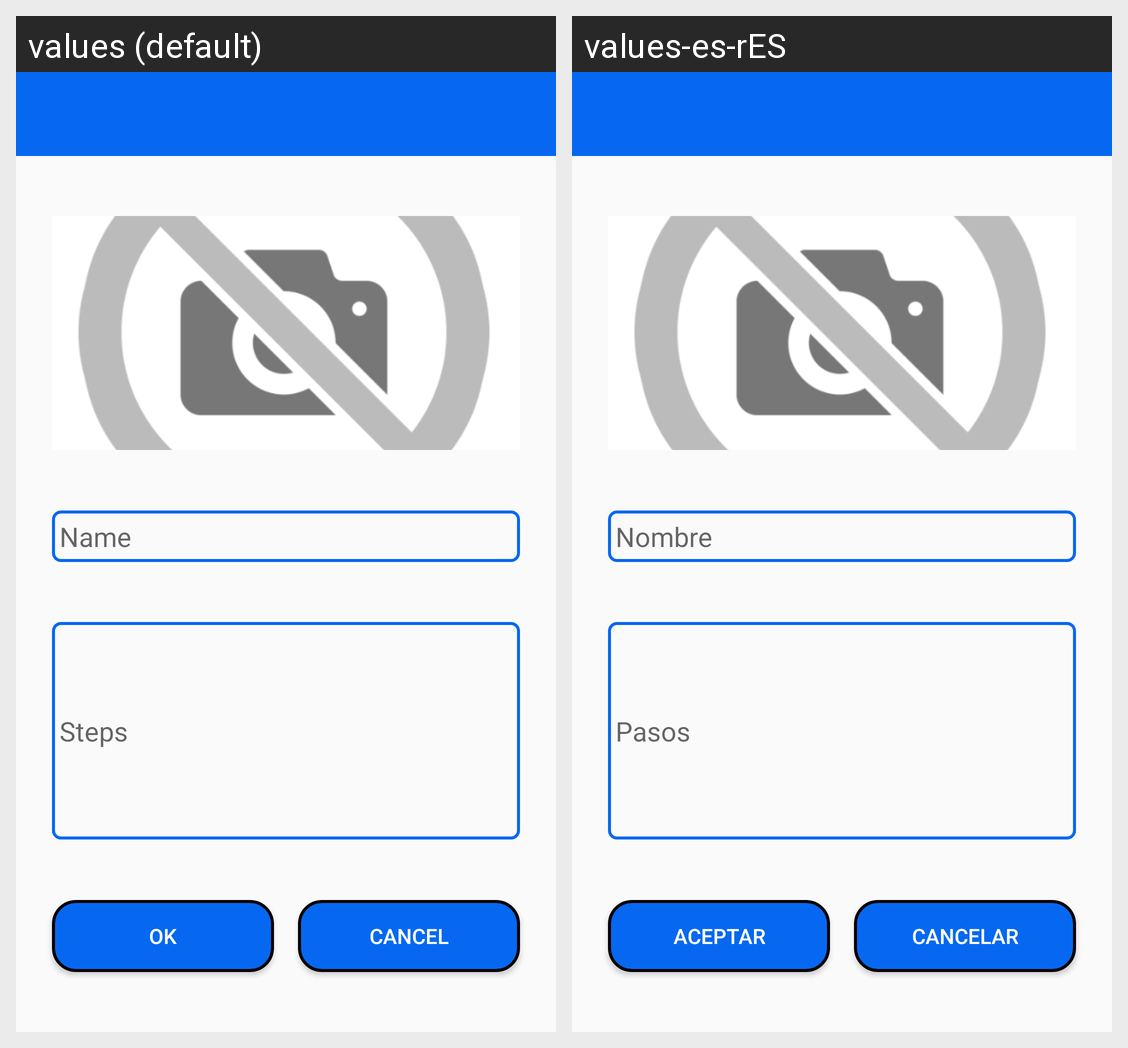

The Android screen above is rendered under two locales of the same app. Produce the string resources it draws, with the default and per-locale values.
Android screen res/layout/activity_add.xml rendered under 2 locales, left to right: values (default), values-es-rES. Device: Nexus 5 (rendered at 1080×1920; each locale shown at half size, 540×960, under a caption strip naming it); theme AppTheme.
Strings drawn on this screen, with the default value and each locale's value (text and hints the layout hard-codes, and strings that could not be matched under every locale, appear in the picture but are not listed):

name
  values: Name
  values-es-rES: Nombre

steps
  values: Steps
  values-es-rES: Pasos

ok
  values: OK
  values-es-rES: Aceptar

cancel
  values: Cancel
  values-es-rES: Cancelar
